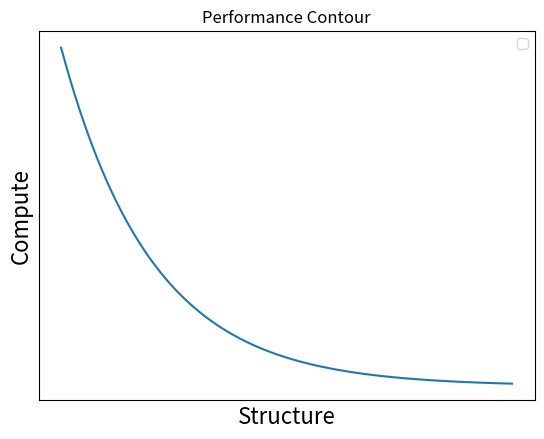
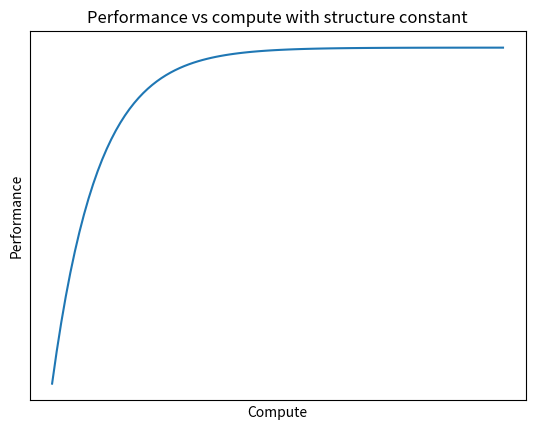

Source code (Python) for these figures, in order:
import numpy as np
import matplotlib.pyplot as plt

alpha = 0.05
xs = np.arange(0,100,1)
print(xs)

def neg_exponential(x,alpha):
    return np.exp(-x * alpha)

def deriv(x,alpha):
    return -alpha * np.exp(-x * alpha)

def dderiv(x,alpha):
    return (alpha**2) * np.exp(-x * alpha)

def graph1():
    ys = [neg_exponential(x,alpha) for x in xs]
    ds = [deriv(x,alpha) for x in xs]
    dds = [dderiv(x,alpha) for x in xs]
    fig = plt.figure()
    plt.title("Performance Contour")
    plt.xlabel("Structure",fontsize = 16)
    plt.ylabel("Compute",fontsize = 16)
    plt.legend()
    plt.xticks([])
    plt.yticks([])
    plt.plot(xs,ys,label="Contour of equal performance")
    #plt.plot(xs,dds,label="deriv")
    #plt.plot(xs,ds,label="second deriv")
    fig.savefig("bitter_lesson_1.jpg")
    plt.show()

def graph2():
    fig = plt.figure()
    plt.title("Performance vs compute with structure constant")
    plt.xlabel("Compute")
    plt.ylabel("Performance")
    plt.xticks([])
    plt.yticks([])
    ys = [-neg_exponential(x,0.1) for x in xs]
    plt.plot(xs,ys)
    plt.savefig("bitter_lesson_2.jpg")
    plt.show()

if __name__ == '__main__':
    graph1()
    graph2()